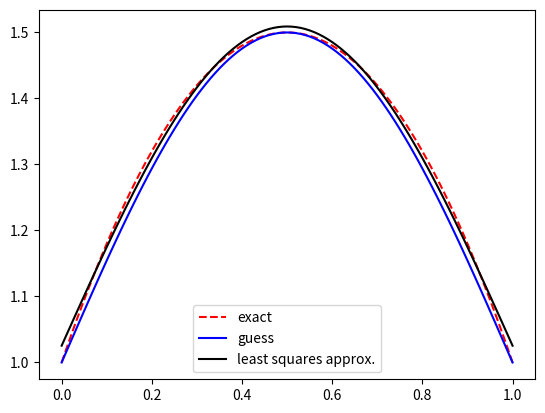

Reproduce this figure in Python.
import numpy as np
import matplotlib.pyplot as plt

xc = np.linspace(0, 1, 101)  # x coordinates for plotting

def f(x):
    return 1 + 2*x*(1-x)

import sympy as sym
x = sym.symbols('x')
psi_0 = 1
psi_1 = sym.sin(sym.pi*x)

half = sym.Rational(1,2)
u = 1*psi_0 + half*psi_1

# How to combine c_0*psi_0 + c_1*psi_1 to match f?
# Intuitively, c_0=c_1=1...
# Turn u to function so we can plot and compute with it
u = sym.lambdify([x], u, modules='numpy')

print('L2 error of intuitive approximation:', end=' ')
e = f(xc) - u(xc)
dx = xc[1] - xc[0]
print(np.sqrt(dx*np.sum(e**2)))

plt.plot(xc, f(xc), 'r--')
plt.plot(xc, u(xc), 'b-')
plt.legend(['exact', 'intuitive approximation'])
plt.savefig('tmp1.png'); plt.savefig('tmp1.pdf')

# Do the calculations in the least squares or project method
A = sym.zeros(2, 2)
b = sym.zeros(2, 1)
A[0,0] = sym.integrate(psi_0*psi_0, (x, 0, 1))
A[0,1] = sym.integrate(psi_0*psi_1, (x, 0, 1))
A[1,0] = A[0,1]
A[1,1] = sym.integrate(psi_1*psi_1, (x, 0, 1))
b[0] = sym.integrate(f(x)*psi_0, (x, 0, 1))
b[1] = sym.integrate(f(x)*psi_1, (x, 0, 1))
print('A:', A)
print('b:', b)
c = A.LUsolve(b)
c = [sym.simplify(c[i,0]) for i in range(c.shape[0])]
print('c:', c, [c_.evalf() for c_ in c])
u = c[0]*psi_0 + c[1]*psi_1
print('u:', u)
print(sym.latex(u))
print(sym.latex(A))
print(sym.latex(c))
print(sym.latex(b))
# Turn u to function so we can plot it
u = sym.lambdify([x], u, modules='numpy')

print('L2 error of least squares approximation:', end=' ')
e = f(xc) - u(xc)
dx = xc[1] - xc[0]
print(np.sqrt(dx*np.sum(e**2)))

plt.plot(xc, u(xc), 'k-')
plt.legend(['exact', 'guess', 'least squares approx.'],
           loc='lower center')
plt.savefig('tmp2.png'); plt.savefig('tmp2.pdf')
plt.show()
